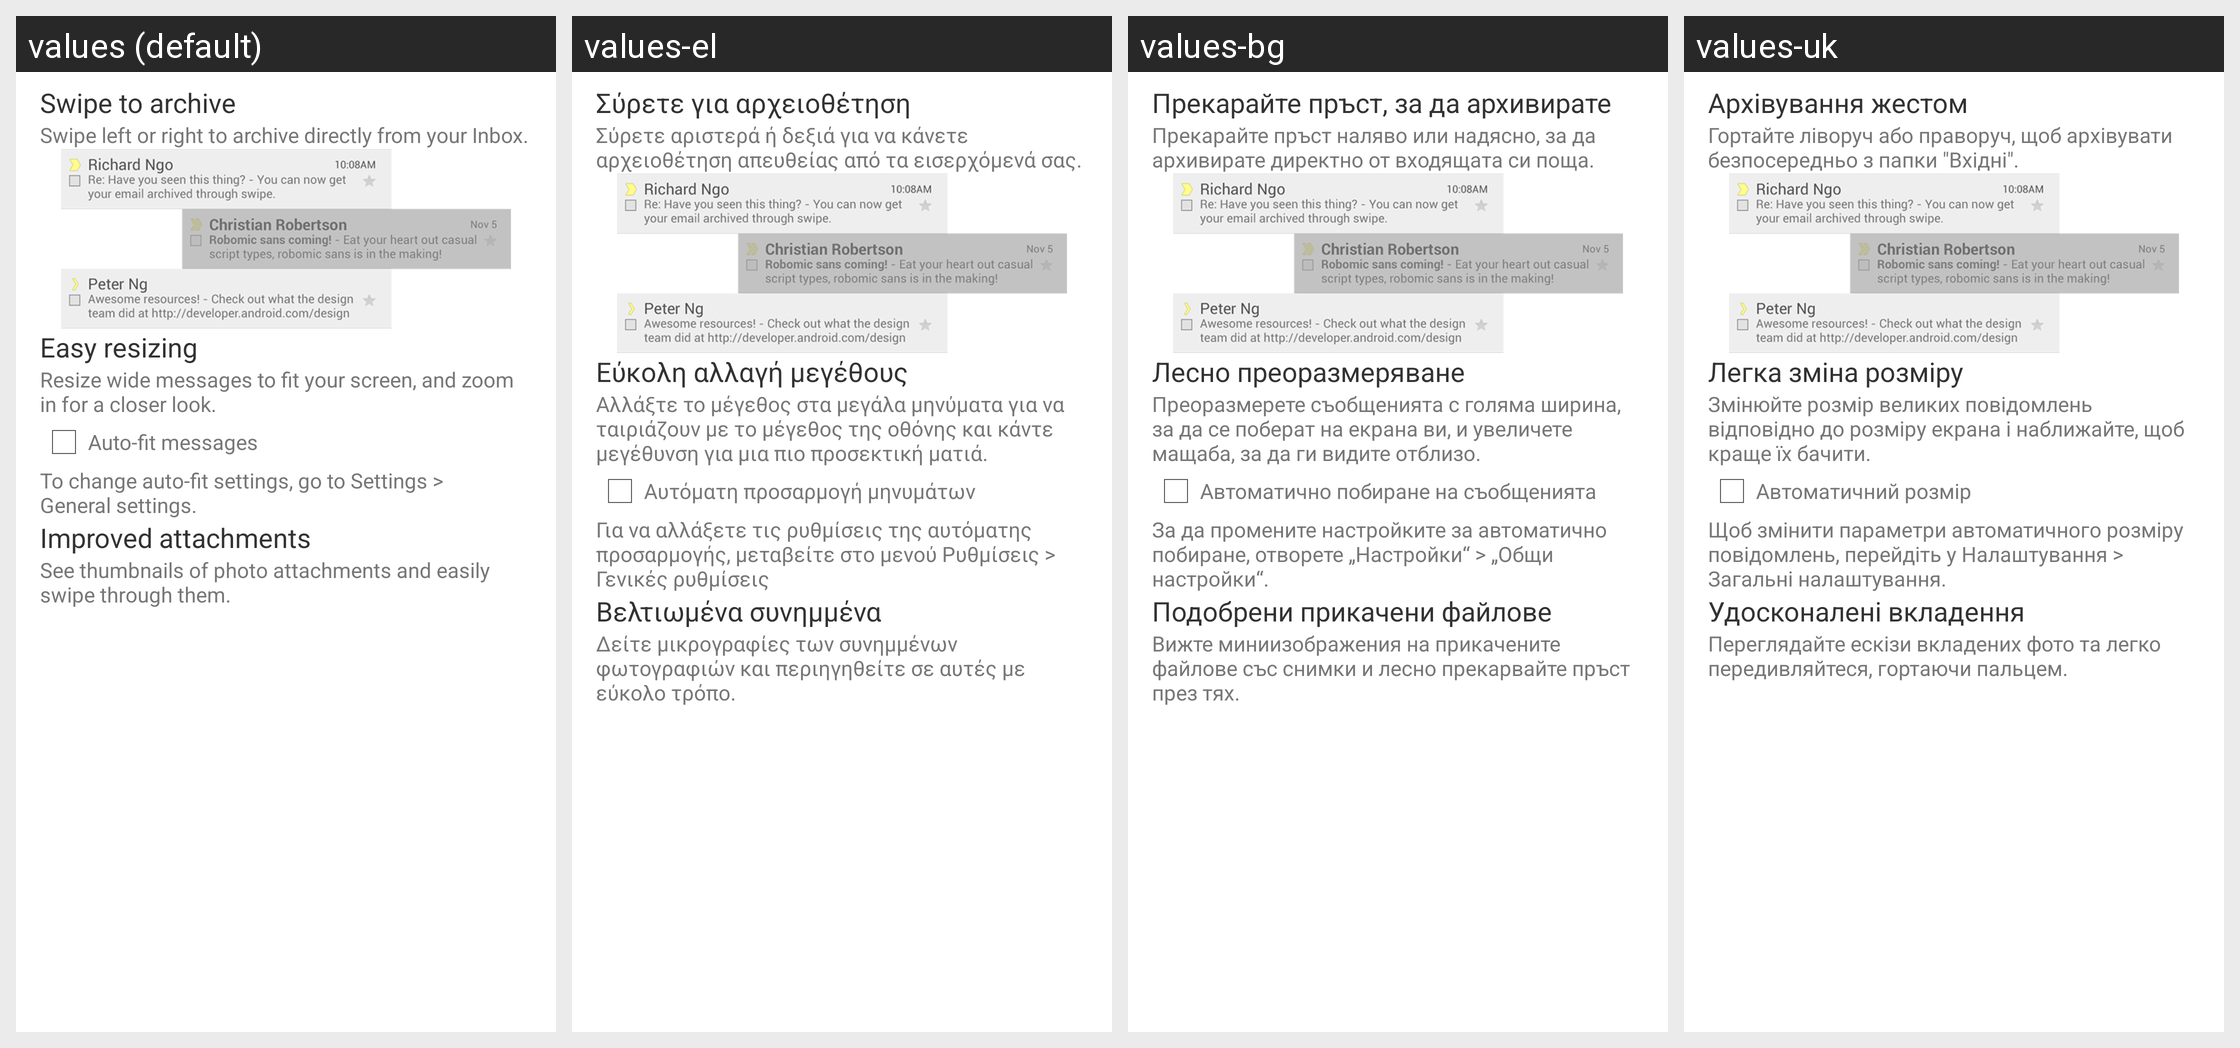

For this localized Android screen grid, give each drawn string resource with its value in every locale shown.
Android screen res/layout/whats_new_dialog.xml rendered under 4 locales, left to right: values (default), values-el, values-bg, values-uk. Device: Nexus 5 (rendered at 1080×1920; each locale shown at half size, 540×960, under a caption strip naming it); theme UnifiedEmailTheme.
Other locales in the repository, not shown: values-af, values-am, values-ar, values-be, values-ca, values-cs, values-da, values-de, values-de-rDE, values-en-rGB, values-es, values-es-rUS, values-et, values-fa, values-fi, values-fr, values-hi, values-hr, values-hu, values-in, values-it, values-iw, values-ja, values-ko, values-lt, values-lv, values-ms, values-nb, values-nl, values-pl, values-pt, values-pt-rPT, values-rm, values-ro, values-ru, values-sk, values-sl, values-sr, values-sv, values-sw, values-th, values-tl, values-tr, values-vi, values-zh-rCN, values-zh-rTW, values-zu.
Strings drawn on this screen, with the default value and each locale's value (text and hints the layout hard-codes, and strings that could not be matched under every locale, appear in the picture but are not listed):

swipe_to_archive_title
  values: Swipe to archive
  values-el: Σύρετε για αρχειοθέτηση
  values-bg: Прекарайте пръст, за да архивирате
  values-uk: Архівування жестом

swipe_to_archive_description
  values: Swipe left or right to archive directly from your Inbox.
  values-el: Σύρετε αριστερά ή δεξιά για να κάνετε αρχειοθέτηση απευθείας από τα εισερχόμενά σας.
  values-bg: Прекарайте пръст наляво или надясно, за да архивирате директно от входящата си поща.
  values-uk: Гортайте ліворуч або праворуч, щоб архівувати безпосередньо з папки "Вхідні".

easy_resizing_title
  values: Easy resizing
  values-el: Εύκολη αλλαγή μεγέθους
  values-bg: Лесно преоразмеряване
  values-uk: Легка зміна розміру

easy_resizing_description
  values: Resize wide messages to fit your screen, and zoom in for a closer look.
  values-el: Αλλάξτε το μέγεθος στα μεγάλα μηνύματα για να ταιριάζουν με το μέγεθος της οθόνης και κάντε μεγέθυνση για μια πιο προσεκτική ματιά.
  values-bg: Преоразмерете съобщенията с голяма ширина, за да се поберат на екрана ви, и увеличете мащаба, за да ги видите отблизо.
  values-uk: Змінюйте розмір великих повідомлень відповідно до розміру екрана і наближайте, щоб краще їх бачити.

easy_resizing_checkbox
  values: Auto-fit messages
  values-el: Αυτόματη προσαρμογή μηνυμάτων
  values-bg: Автоматично побиране на съобщенията
  values-uk: Автоматичний розмір

easy_resizing_setting_help
  values: To change auto-fit settings, go to Settings > General settings.
  values-el: Για να αλλάξετε τις ρυθμίσεις της αυτόματης προσαρμογής, μεταβείτε στο μενού Ρυθμίσεις > Γενικές ρυθμίσεις
  values-bg: За да промените настройките за автоматично побиране, отворете „Настройки“ > „Общи настройки“.
  values-uk: Щоб змінити параметри автоматичного розміру повідомлень, перейдіть у Налаштування > Загальні налаштування.

improved_attachments_title
  values: Improved attachments
  values-el: Βελτιωμένα συνημμένα
  values-bg: Подобрени прикачени файлове
  values-uk: Удосконалені вкладення

improved_attachments_description
  values: See thumbnails of photo attachments and easily swipe through them.
  values-el: Δείτε μικρογραφίες των συνημμένων φωτογραφιών και περιηγηθείτε σε αυτές με εύκολο τρόπο.
  values-bg: Вижте миниизображения на прикачените файлове със снимки и лесно прекарвайте пръст през тях.
  values-uk: Переглядайте ескізи вкладених фото та легко передивляйтеся, гортаючи пальцем.
